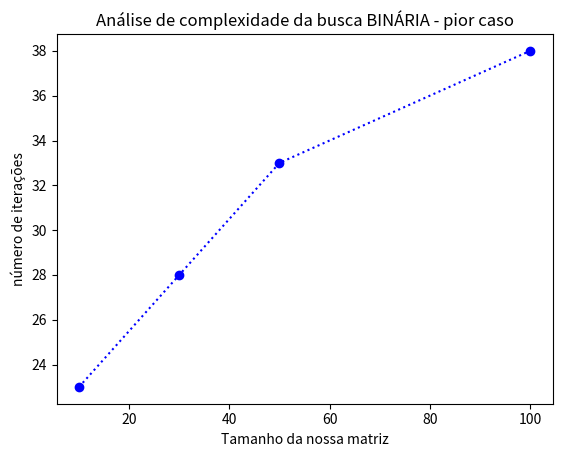

This chart was generated by the following Python code:
import random as rd
import time
import matplotlib.pyplot as plt 
import numpy as np

''' quick-sort'''

def quicksort(arr, left, right):
    if left < right:
        partition_pos = partition(arr, left, right)
        quicksort(arr, left, partition_pos - 1)
        quicksort(arr, partition_pos + 1, right)
        
def partition(arr, left, right):
    i = left
    j = right -1
    pivot = arr[right]
    
    while i < j:
        while i < right and arr[i] < pivot:
            i += 1
        
        while j > left and arr[j] >= pivot:
            j -= 1
            
        if i < j:
            arr[i], arr[j] = arr[j], arr[i]
    
    if arr[i] > pivot:
        arr[i], arr[right] = arr[right], arr[i]
    
    return i


''' busca binária com análise de complexidade'''


def buscabinaria(lista,chave):
    pos_inic = 0
    pos_final = len(lista) - 1
    iteracao = 4 # 2 acima + break do while + return do final 
    
    while pos_inic <= pos_final:
        pos_mid = (pos_inic + pos_final)//2 # obs // divide nosso número e pega apenas a parte inteira
        iteracao += 1
        if chave == lista[pos_mid]:
            iteracao += 2 # o return + o if q não seria contabilizado 
            return print ('Posição da chave ', chave, 'na lista:', pos_mid + 1, 'e foram realizadas', iteracao + 1, 'iterações')
        if chave < lista[pos_mid]:
            pos_final = pos_mid - 1  # -1 economiza processo
            iteracao += 1
        if chave > lista[pos_mid]:
            pos_inic = pos_mid + 1 # +1 economiza uma casa a ser analizada (economiza processo)
            iteracao += 1
        iteracao += 3 #estamos somando os 3 ifs    
    return print("A chave",chave, "não se encontra na lista", 'e foram realizadas', iteracao, 'iterações')


# vamos criar uma lista com números alearórios de 0 a 100 (sem repetição)
lista100 = []
for i in range (1,101): # criamos uma lista de 100 números
    lista100.append(i)
rd.shuffle(lista100) # embaralha os elementos da nossa lista de 100 números

''' 10 elementos na lista'''

print('LISTA COM 10 ELEMENTOS - PIOR CASO')
lista10 = lista100[0:10]
quicksort(lista10, 0, len(lista10)-1)
print(lista10)

inicio = time.time() # grava o tempo inicial
buscabinaria(lista10, lista10[9])
fim = time.time() # grava o tempo final
tempo_total = fim - inicio # calcula o tempo total decorrido
print(f"Tempo de execução: {tempo_total} segundos")


'''30 elementos na lista'''

print('\nLISTA COM 30 ELEMENTOS - PIOR CASO')
lista30 = lista100[0:30] # criando a list com 20 elementos ( a partir da lista 100)
quicksort(lista30,0, len(lista30)-1) # colocando-a em ordem
print(lista30)
buscabinaria(lista30, lista30[29])


'''50 elementos na lista'''

print('\nLISTA COM 50 ELEMENTOS - PIOR CASO')
lista50 = lista100[0:50] # criando a list com 20 elementos ( a partir da lista 100)
quicksort(lista50,0, len(lista50)-1) # colocando-a em ordem
print(lista50)
buscabinaria(lista50, lista50[49])


'''100 elementos na lista'''

print('\nLISTA COM 100 ELEMENTOS - PIOR CASO')
quicksort(lista100,0, len(lista100)-1) # colocando-a em ordem
print(lista100)
inicio = time.time() # grava o tempo inicial
buscabinaria(lista100, lista100[99])
fim = time.time() # grava o tempo final
tempo_total = fim - inicio # calcula o tempo total decorrido
print(f"Tempo de execução: {tempo_total} segundos")


''' plotando o gráfico'''

ypoints = np.array([23,28,33,38])
xpoints = np.array([10,30,50,100])
plt.ylabel('número de iterações')
plt.xlabel("Tamanho da nossa matriz")
plt.title('Análise de complexidade da busca BINÁRIA - pior caso')
plt.plot(xpoints, ypoints, 'o:b') 
plt.show()

